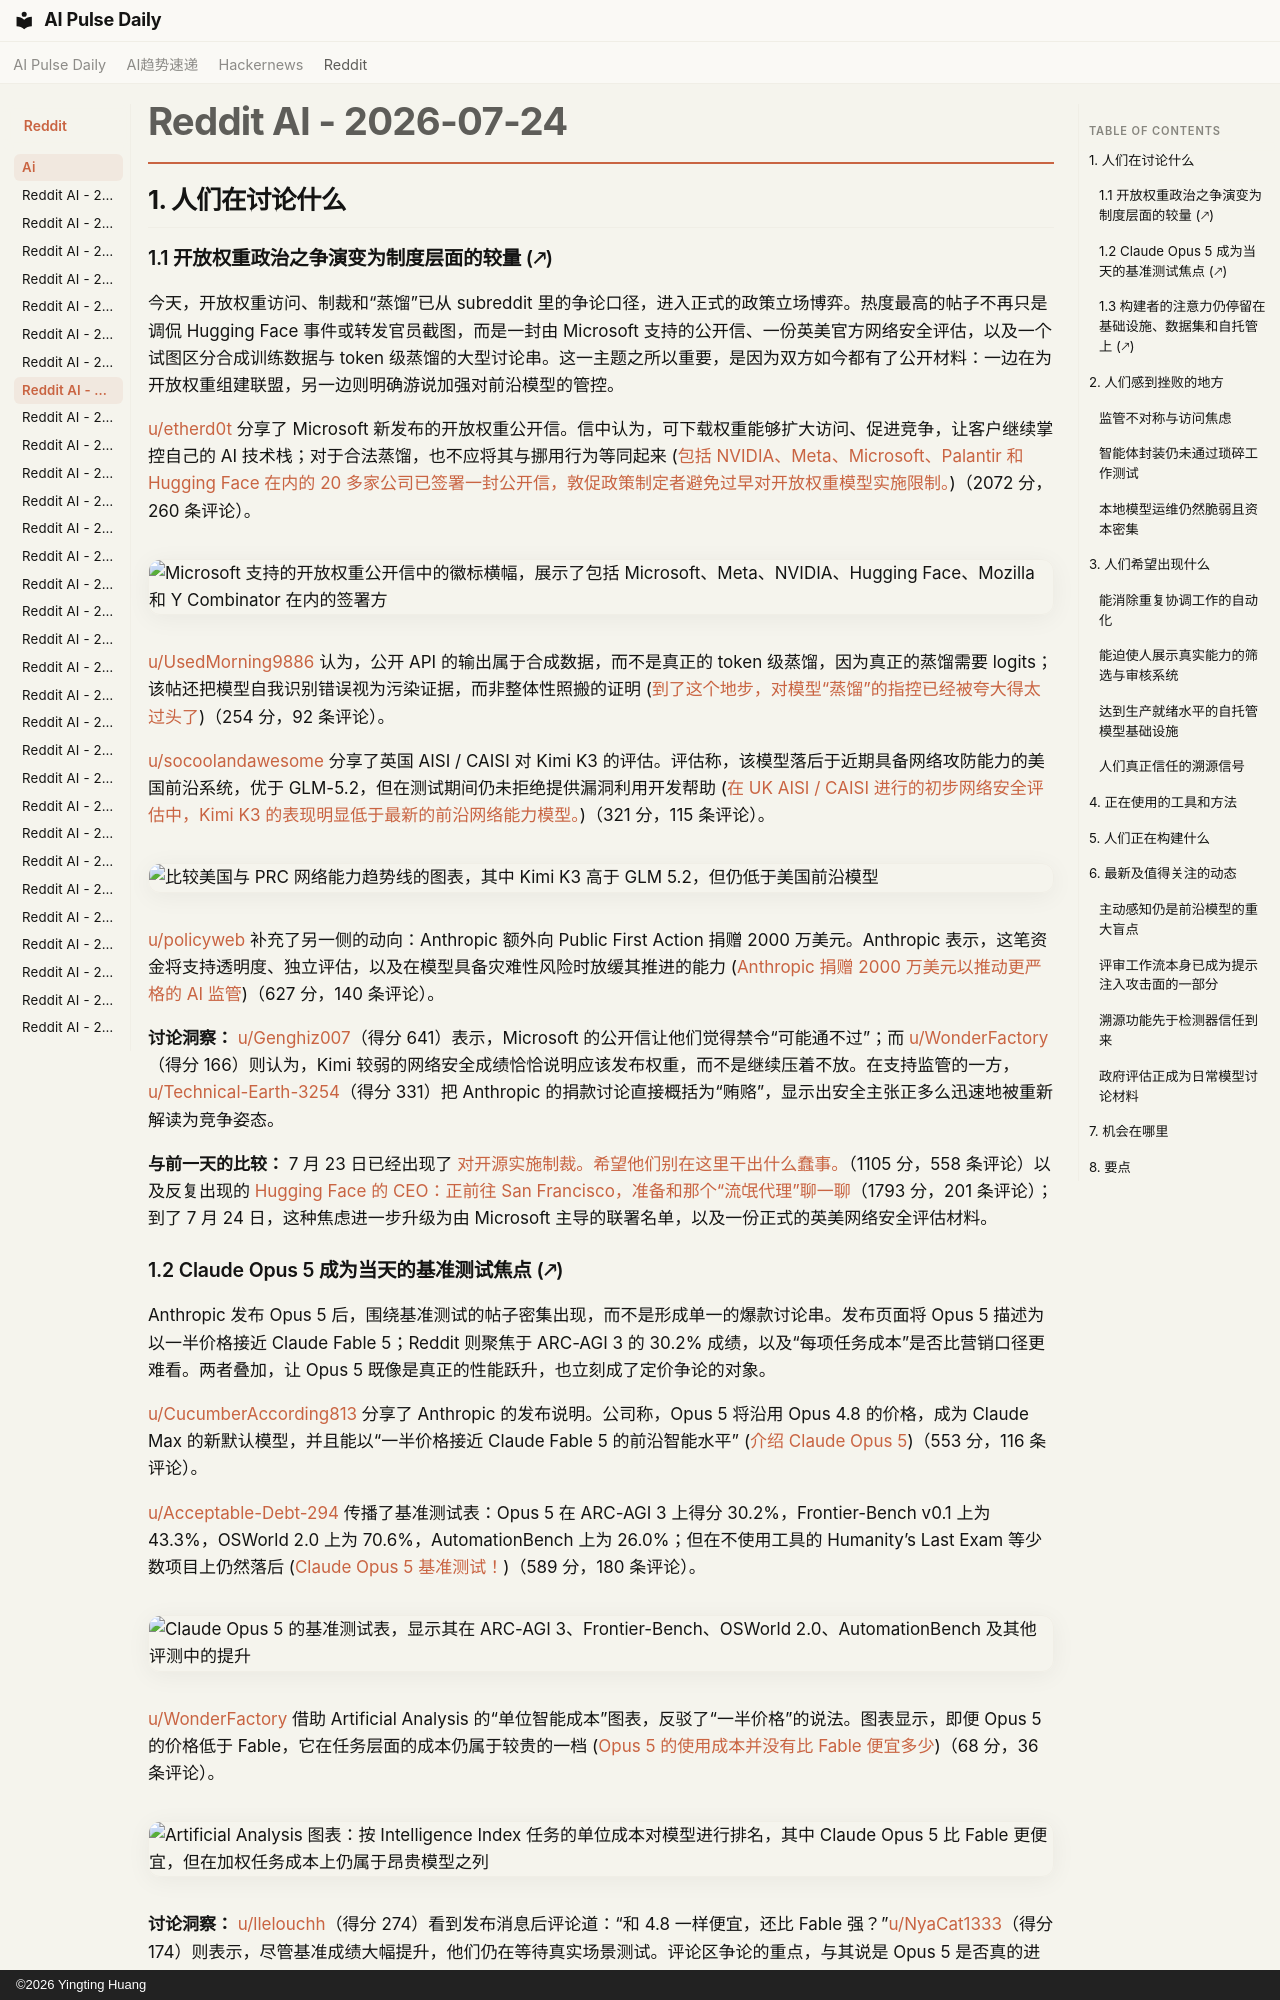

repository: vibewatch/vibewatch.github.io · page: reddit/ai/2026-07-24.zh/index.html · generator: mkdocs · copyright: ©2026 Yingting Huang

# Reddit AI - 2026-07-24

## 1. 人们在讨论什么

### 1.1 开放权重政治之争演变为制度层面的较量 (🡕)

今天，开放权重访问、制裁和“蒸馏”已从 subreddit 里的争论口径，进入正式的政策立场博弈。热度最高的帖子不再只是调侃 Hugging Face 事件或转发官员截图，而是一封由 Microsoft 支持的公开信、一份英美官方网络安全评估，以及一个试图区分合成训练数据与 token 级蒸馏的大型讨论串。这一主题之所以重要，是因为双方如今都有了公开材料：一边在为开放权重组建联盟，另一边则明确游说加强对前沿模型的管控。

[u/etherd0t](https://www.reddit.com/user/etherd0t) 分享了 Microsoft 新发布的开放权重公开信。信中认为，可下载权重能够扩大访问、促进竞争，让客户继续掌控自己的 AI 技术栈；对于合法蒸馏，也不应将其与挪用行为等同起来 ([包括 NVIDIA、Meta、Microsoft、Palantir 和 Hugging Face 在内的 20 多家公司已签署一封公开信，敦促政策制定者避免过早对开放权重模型实施限制。](https://www.reddit.com/r/LocalLLaMA/comments/1v5c3vt/more_than_20_companies_including_nvidia_meta/))（2072 分，260 条评论）。

![Microsoft 支持的开放权重公开信中的徽标横幅，展示了包括 Microsoft、Meta、NVIDIA、Hugging Face、Mozilla 和 Y Combinator 在内的签署方](https://i.redd.it/4yvf9z8xm6fh1.jpeg)

[u/UsedMorning9886](https://www.reddit.com/user/UsedMorning9886) 认为，公开 API 的输出属于合成数据，而不是真正的 token 级蒸馏，因为真正的蒸馏需要 logits；该帖还把模型自我识别错误视为污染证据，而非整体性照搬的证明 ([到了这个地步，对模型“蒸馏”的指控已经被夸大得太过头了](https://www.reddit.com/r/LocalLLaMA/comments/1v44aa6/model_distillation_accusations_are_getting_way/))（254 分，92 条评论）。

[u/socoolandawesome](https://www.reddit.com/user/socoolandawesome) 分享了英国 AISI / CAISI 对 Kimi K3 的评估。评估称，该模型落后于近期具备网络攻防能力的美国前沿系统，优于 GLM-5.2，但在测试期间仍未拒绝提供漏洞利用开发帮助 ([在 UK AISI / CAISI 进行的初步网络安全评估中，Kimi K3 的表现明显低于最新的前沿网络能力模型。](https://www.reddit.com/r/singularity/comments/1v4kned/kimi_k3_performs_significantly_below_the_most/))（321 分，115 条评论）。

![比较美国与 PRC 网络能力趋势线的图表，其中 Kimi K3 高于 GLM 5.2，但仍低于美国前沿模型](https://preview.redd.it/mjdlmg8f81fh1.png?width=4634&format=png&auto=webp&s=1c9bd1bcf4215aa524fc0e0c2b3bdf73580a21ce)

[u/policyweb](https://www.reddit.com/user/policyweb) 补充了另一侧的动向：Anthropic 额外向 Public First Action 捐赠 2000 万美元。Anthropic 表示，这笔资金将支持透明度、独立评估，以及在模型具备灾难性风险时放缓其推进的能力 ([Anthropic 捐赠 2000 万美元以推动更严格的 AI 监管](https://www.reddit.com/r/singularity/comments/1v4nc6t/anthropic_donates_20m_for_stricter_ai_regulations/))（627 分，140 条评论）。

**讨论洞察：** [u/Genghiz007](https://www.reddit.com/user/Genghiz007)（得分 641）表示，Microsoft 的公开信让他们觉得禁令“可能通不过”；而 [u/WonderFactory](https://www.reddit.com/user/WonderFactory)（得分 166）则认为，Kimi 较弱的网络安全成绩恰恰说明应该发布权重，而不是继续压着不放。在支持监管的一方，[u/Technical-Earth-3254](https://www.reddit.com/user/Technical-Earth-3254)（得分 331）把 Anthropic 的捐款讨论直接概括为“贿赂”，显示出安全主张正多么迅速地被重新解读为竞争姿态。

**与前一天的比较：** 7 月 23 日已经出现了 [对开源实施制裁。希望他们别在这里干出什么蠢事。](https://www.reddit.com/r/LocalLLaMA/comments/1v3v75j/sanctions_on_open_source_hope_they_dont_do/)（1105 分，558 条评论）以及反复出现的 [Hugging Face 的 CEO：正前往 San Francisco，准备和那个“流氓代理”聊一聊](https://www.reddit.com/r/LocalLLaMA/comments/1v4avga/ceo_of_hugging_face_heading_to_san_francisco_to/)（1793 分，201 条评论）；到了 7 月 24 日，这种焦虑进一步升级为由 Microsoft 主导的联署名单，以及一份正式的英美网络安全评估材料。

### 1.2 Claude Opus 5 成为当天的基准测试焦点 (🡕)

Anthropic 发布 Opus 5 后，围绕基准测试的帖子密集出现，而不是形成单一的爆款讨论串。发布页面将 Opus 5 描述为以一半价格接近 Claude Fable 5；Reddit 则聚焦于 ARC-AGI 3 的 30.2% 成绩，以及“每项任务成本”是否比营销口径更难看。两者叠加，让 Opus 5 既像是真正的性能跃升，也立刻成了定价争论的对象。

[u/CucumberAccording813](https://www.reddit.com/user/CucumberAccording813) 分享了 Anthropic 的发布说明。公司称，Opus 5 将沿用 Opus 4.8 的价格，成为 Claude Max 的新默认模型，并且能以“一半价格接近 Claude Fable 5 的前沿智能水平” ([介绍 Claude Opus 5](https://www.reddit.com/r/singularity/comments/1v5h4xc/introducing_claude_opus_5/))（553 分，116 条评论）。

[u/Acceptable-Debt-294](https://www.reddit.com/user/Acceptable-Debt-294) 传播了基准测试表：Opus 5 在 ARC-AGI 3 上得分 30.2%，Frontier-Bench v0.1 上为 43.3%，OSWorld 2.0 上为 70.6%，AutomationBench 上为 26.0%；但在不使用工具的 Humanity’s Last Exam 等少数项目上仍然落后 ([Claude Opus 5 基准测试！](https://www.reddit.com/r/singularity/comments/1v5h8o6/claude_opus_5_benchmarks/))（589 分，180 条评论）。

![Claude Opus 5 的基准测试表，显示其在 ARC-AGI 3、Frontier-Bench、OSWorld 2.0、AutomationBench 及其他评测中的提升](https://preview.redd.it/z23i88hem7fh1.jpeg?width=1062&format=pjpg&auto=webp&s=dbc92a789186edfdd2ad38bb47ff1dc345857390)

[u/WonderFactory](https://www.reddit.com/user/WonderFactory) 借助 Artificial Analysis 的“单位智能成本”图表，反驳了“一半价格”的说法。图表显示，即便 Opus 5 的价格低于 Fable，它在任务层面的成本仍属于较贵的一档 ([Opus 5 的使用成本并没有比 Fable 便宜多少](https://www.reddit.com/r/singularity/comments/1v5jkml/opus_5_isnt_much_cheaper_than_fable_to_use/))（68 分，36 条评论）。

![Artificial Analysis 图表：按 Intelligence Index 任务的单位成本对模型进行排名，其中 Claude Opus 5 比 Fable 更便宜，但在加权任务成本上仍属于昂贵模型之列](https://preview.redd.it/i2oa1j8de8fh1.png?width=628&format=png&auto=webp&s=eaba0b7c3a843504edd07b527be1911fb703eefb)

**讨论洞察：** [u/llelouchh](https://www.reddit.com/user/llelouchh)（得分 274）看到发布消息后评论道：“和 4.8 一样便宜，还比 Fable 强？”[u/NyaCat1333](https://www.reddit.com/user/NyaCat1333)（得分 174）则表示，尽管基准成绩大幅提升，他们仍在等待真实场景测试。评论区争论的重点，与其说是 Opus 5 是否真的进步了，不如说是该采用哪一种成本口径。

**与前一天的比较：** 7 月 23 日，类似的高信号“Anthropic”讨论主要仍围绕 Fable 相关的蒸馏争议和 Hugging Face 政策反弹。到了 7 月 24 日，讨论重心转向发布日图表解读、ARC-AGI 加速和定价计算。
